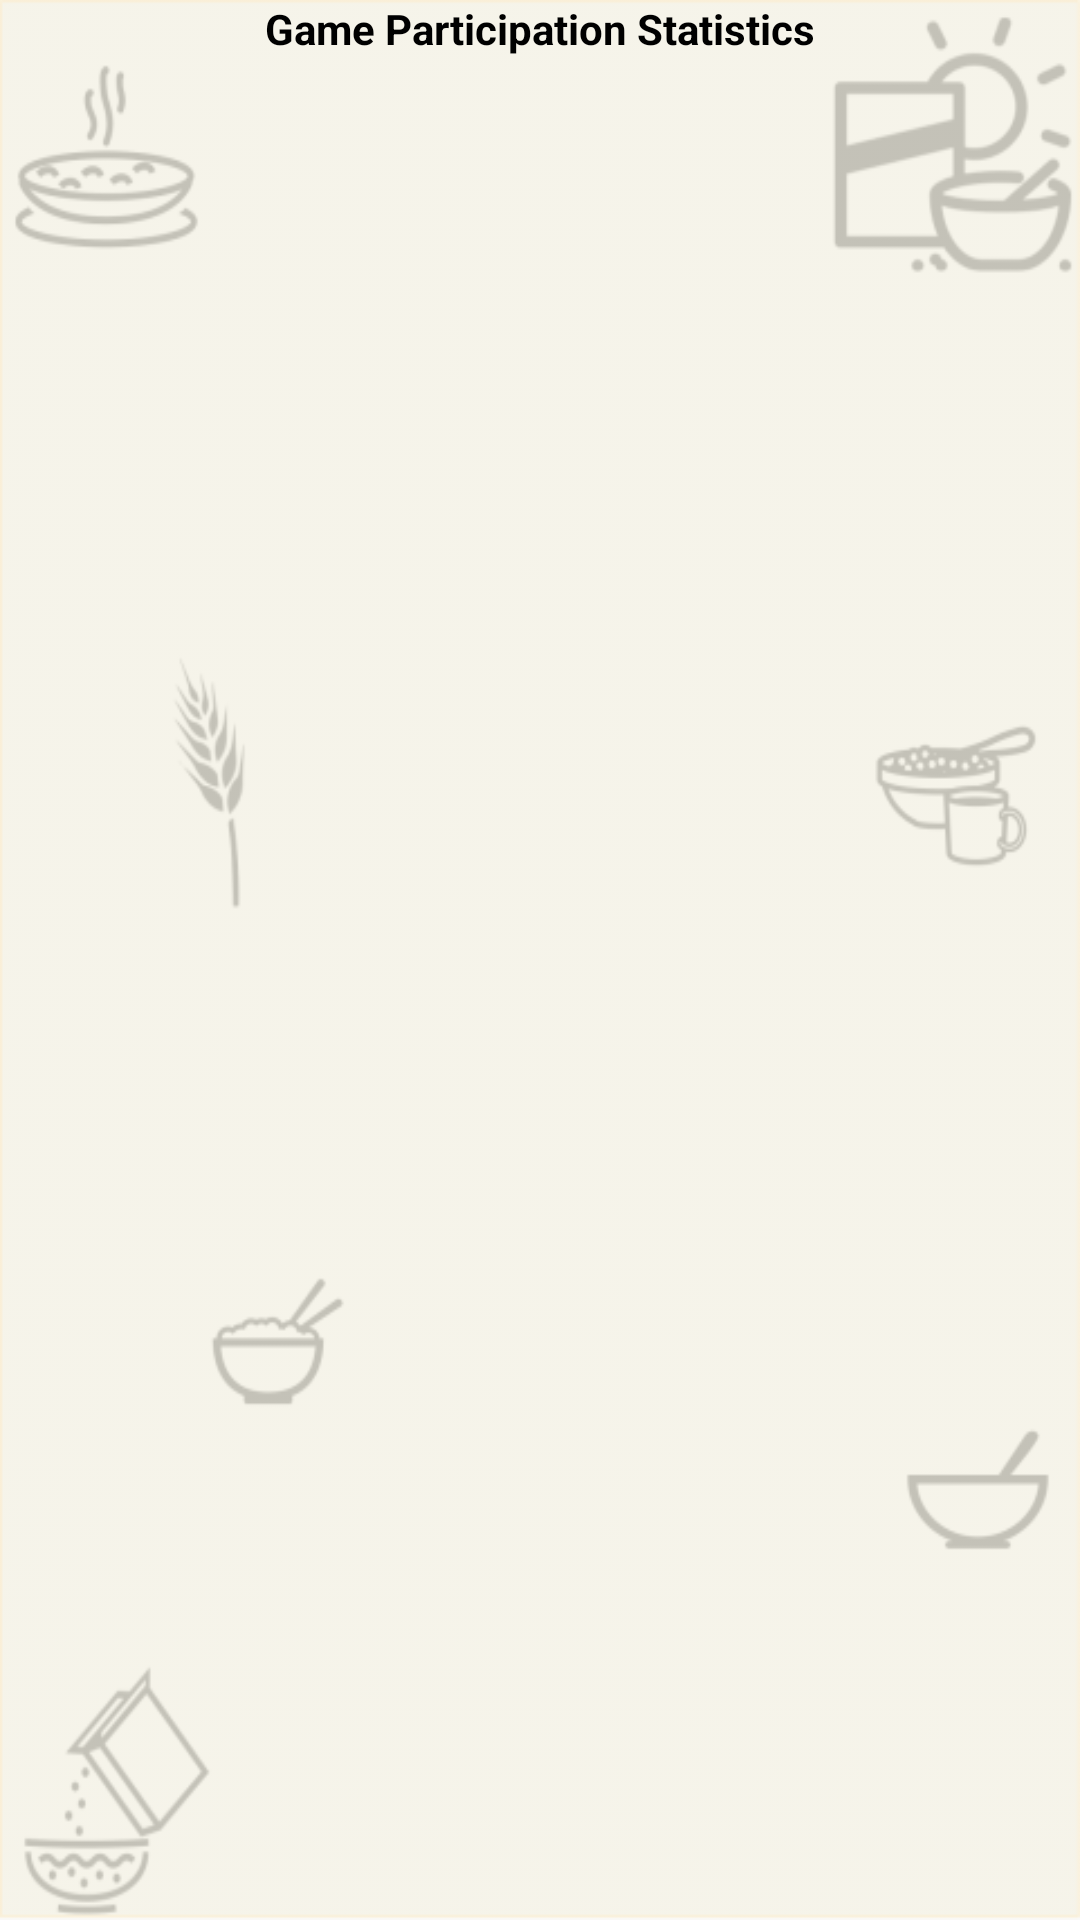

Write the Android layout XML for this screen, with the resource values it uses.
<!-- AndroidManifest.xml: application theme AppTheme -->
<!-- res/layout/activity_statistic_info.xml -->
<LinearLayout xmlns:android="http://schemas.android.com/apk/res/android"
    xmlns:tools="http://schemas.android.com/tools"
    android:layout_width="match_parent"
    android:layout_height="match_parent"
    android:background="@drawable/welcome_wallpaper3"
    android:orientation="vertical"
    android:paddingBottom="@dimen/activity_vertical_margin"
    android:paddingLeft="@dimen/activity_horizontal_margin"
    android:paddingRight="@dimen/activity_horizontal_margin"
    android:paddingTop="@dimen/activity_vertical_margin"
    tools:context="edess.example.webviewimagecollection.StatisticInfo" >

    <LinearLayout
        android:layout_width="match_parent"
        android:layout_height="wrap_content"
        android:gravity="center_horizontal"
        android:orientation="vertical" >

        <TextView
            android:id="@+id/textView7"
            android:layout_width="wrap_content"
            android:layout_height="wrap_content"
            android:layout_marginBottom="10dp"
            android:text="@string/gameStat"
            android:textColor="@color/black"
            android:textStyle="bold" />

    </LinearLayout>

    <ListView
        android:id="@+id/lvStatistic"
        android:layout_width="match_parent"
        android:layout_height="wrap_content" >
    </ListView>

</LinearLayout>
<!-- resources referenced by this layout -->
<resources>
  <color name="black">#000000</color>
  <!-- drawable welcome_wallpaper3: png bitmap (drawable-xxhdpi, 38723 bytes) -->
  <string name="gameStat"> Game Participation Statistics</string>
  <style name="AppTheme" parent="AppBaseTheme">
          
      </style>
  <style name="AppBaseTheme" parent="Theme.AppCompat.Light">
          
      </style>
</resources>
